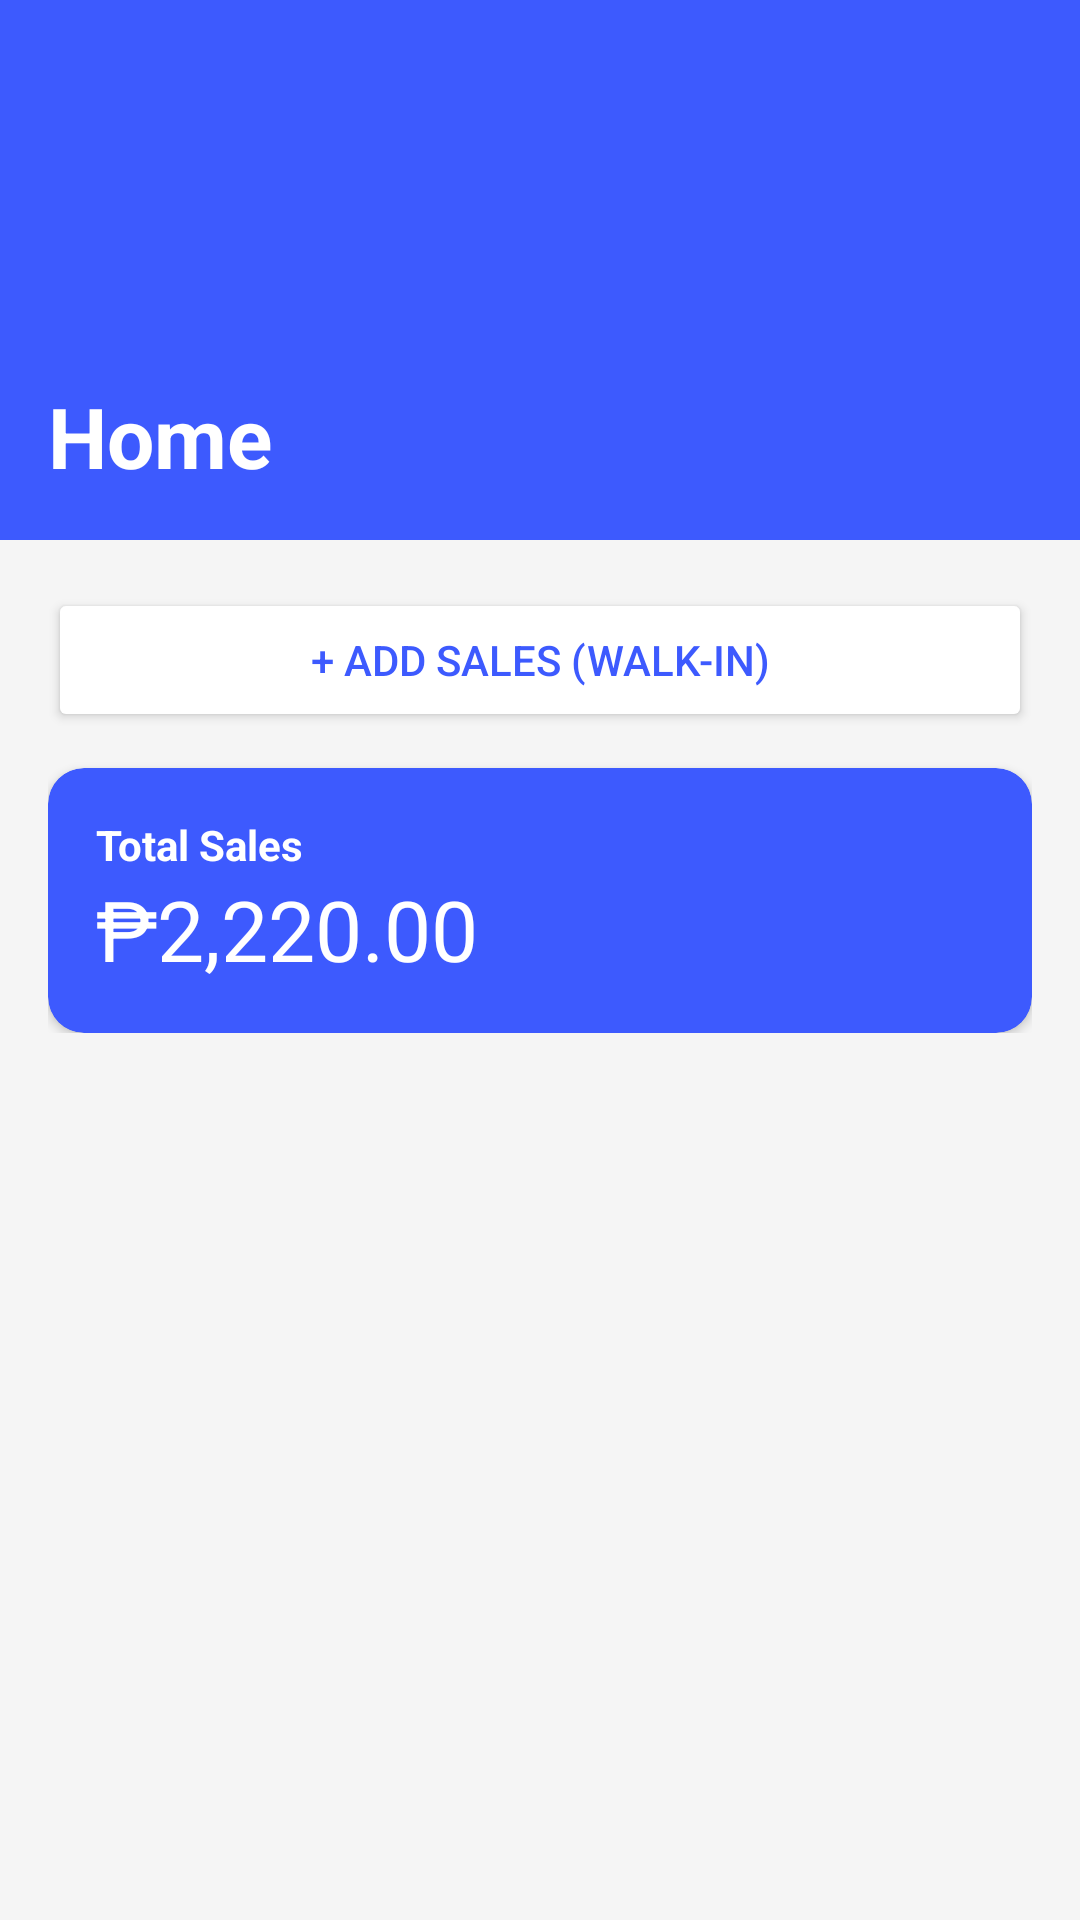

Android layout source for this screen:
<!-- AndroidManifest.xml: application theme Theme.Vatska -->
<!-- res/layout/fragment_home.xml -->
<?xml version="1.0" encoding="utf-8"?>
<LinearLayout xmlns:android="http://schemas.android.com/apk/res/android"
    android:layout_width="match_parent"
    android:layout_height="match_parent"
    android:orientation="vertical"
    android:background="#F5F5F5">

    <FrameLayout
        android:layout_width="match_parent"
        android:layout_height="180dp"
        android:background="#3D5AFE">
        <TextView
            android:layout_width="wrap_content"
            android:layout_height="wrap_content"
            android:text="Home"
            android:textColor="#FFFFFF"
            android:textSize="28sp"
            android:textStyle="bold"
            android:layout_gravity="bottom|start"
            android:layout_marginStart="16dp"
            android:layout_marginBottom="16dp"/>
    </FrameLayout>

    <ScrollView
        android:layout_width="match_parent"
        android:layout_height="match_parent"
        android:padding="16dp">
        <LinearLayout
            android:layout_width="match_parent"
            android:layout_height="wrap_content"
            android:orientation="vertical">

            <Button
                android:layout_width="match_parent"
                android:layout_height="wrap_content"
                android:text="+ Add Sales (Walk-in)"
                android:backgroundTint="#FFFFFF"
                android:textColor="#3D5AFE"/>

            <androidx.cardview.widget.CardView
                android:layout_width="match_parent"
                android:layout_height="wrap_content"
                android:layout_marginTop="12dp"
                app:cardBackgroundColor="#3D5AFE"
                app:cardCornerRadius="12dp"
                xmlns:app="http://schemas.android.com/apk/res-auto">
                <LinearLayout
                    android:layout_width="match_parent"
                    android:layout_height="wrap_content"
                    android:orientation="vertical"
                    android:padding="16dp">
                    <TextView android:layout_width="wrap_content" android:layout_height="wrap_content"
                        android:text="Total Sales" android:textColor="#FFFFFF" android:textStyle="bold"/>
                    <TextView android:layout_width="wrap_content" android:layout_height="wrap_content"
                        android:text="₱2,220.00" android:textColor="#FFFFFF" android:textSize="28sp"/>
                </LinearLayout>
            </androidx.cardview.widget.CardView>

        </LinearLayout>
    </ScrollView>
</LinearLayout>
<!-- resources referenced by this layout -->
<resources>
  <style name="Theme.Vatska" parent="Base.Theme.Vatska" />
  <style name="Base.Theme.Vatska" parent="Theme.Material3.DayNight.NoActionBar">
          
          
      </style>
</resources>
